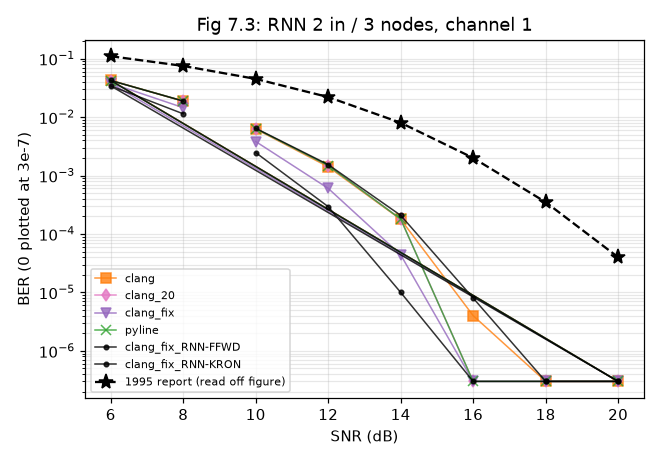

Data behind this chart, as committed beside it:
impl, setting, trials, ber, fail_per_trial, final_err, hung
clang, snr=10, 100, 0.006243, 0.0, 0.05595, False
clang, snr=12, 100, 0.001411, 0.0, 0.03893, False
clang, snr=14, 100, 0.000178, 0.0, 0.03005, False
clang, snr=16, 100, 4e-06, 0.0, 0.02529, False
clang, snr=18, 100, 0.0, 0.0, 0.02263, False
clang, snr=20, 100, 0.0, 0.0, 0.02108, False
clang, snr=6, 100, 0.04255, 0.0, 0.1462, False
clang, snr=8, 100, 0.01872, 0.0, 0.08835, False
clang_20, snr=10, 20, 0.006345, 0.0, 0.05396, False
clang_20, snr=12, 20, 0.00148, 0.0, 0.03749, False
clang_20, snr=14, 20, 0.00018, 0.0, 0.02896, False
clang_20, snr=16, 20, 0.0, 0.0, 0.02443, False
clang_20, snr=18, 20, 0.0, 0.0, 0.02194, False
clang_20, snr=20, 20, 0.0, 0.0, 0.02053, False
clang_20, snr=6, 20, 0.04226, 0.0, 0.1403, False
clang_20, snr=8, 20, 0.01887, 0.0, 0.08517, False
clang_fix, snr=10, 100, 0.003816, 0.0, 0.09507, False
clang_fix, snr=12, 100, 0.000603, 0.0, 0.07626, False
clang_fix, snr=14, 100, 4.4e-05, 0.0, 0.0655, False
clang_fix, snr=16, 100, 0.0, 0.0, 0.05924, False
clang_fix, snr=18, 100, 0.0, 0.0, 0.05553, False
clang_fix, snr=20, 100, 0.0, 0.0, 0.05328, False
clang_fix, snr=6, 100, 0.03798, 0.0, 0.182, False
clang_fix, snr=8, 100, 0.0145, 0.0, 0.1278, False
pyline, snr=10, 20, 0.006345, 0.0, 0.05396, False
pyline, snr=12, 20, 0.00148, 0.0, 0.03749, False
pyline, snr=14, 20, 0.00018, 0.0, 0.02896, False
pyline, snr=16, 20, 0.0, 0.0, 0.02443, False
pyline, snr=18, 20, 0.0, 0.0, 0.02194, False
pyline, snr=20, 20, 0.0, 0.0, 0.02053, False
pyline, snr=6, 20, 0.04226, 0.0, 0.1403, False
pyline, snr=8, 20, 0.01887, 0.0, 0.08517, False
clang_fix_RNN-FFWD, snr=10, 100, 0.002467, 0.0, 0.04101, False
clang_fix_RNN-FFWD, snr=12, 100, 0.000293, 0.0, 0.0276, False
clang_fix_RNN-FFWD, snr=14, 100, 1e-05, 0.0, 0.02124, False
clang_fix_RNN-FFWD, snr=16, 100, 0.0, 0.0, 0.01801, False
clang_fix_RNN-FFWD, snr=18, 100, 0.0, 0.0, 0.01626, False
clang_fix_RNN-FFWD, snr=20, 100, 0.0, 0.0, 0.01526, False
clang_fix_RNN-FFWD, snr=6, 100, 0.03416, 0.0, 0.1273, False
clang_fix_RNN-FFWD, snr=8, 100, 0.01137, 0.0, 0.06986, False
clang_fix_RNN-KRON, snr=10, 100, 0.006429, 0.0, 0.107, False
clang_fix_RNN-KRON, snr=12, 100, 0.001538, 0.0, 0.0876, False
clang_fix_RNN-KRON, snr=14, 100, 0.000208, 0.0, 0.07615, False
clang_fix_RNN-KRON, snr=16, 100, 8e-06, 0.0, 0.06933, False
clang_fix_RNN-KRON, snr=18, 100, 0.0, 0.0, 0.0652, False
clang_fix_RNN-KRON, snr=20, 100, 0.0, 0.0, 0.06268, False
clang_fix_RNN-KRON, snr=6, 100, 0.04229, 0.0, 0.1921, False
clang_fix_RNN-KRON, snr=8, 100, 0.01876, 0.0, 0.1395, False
